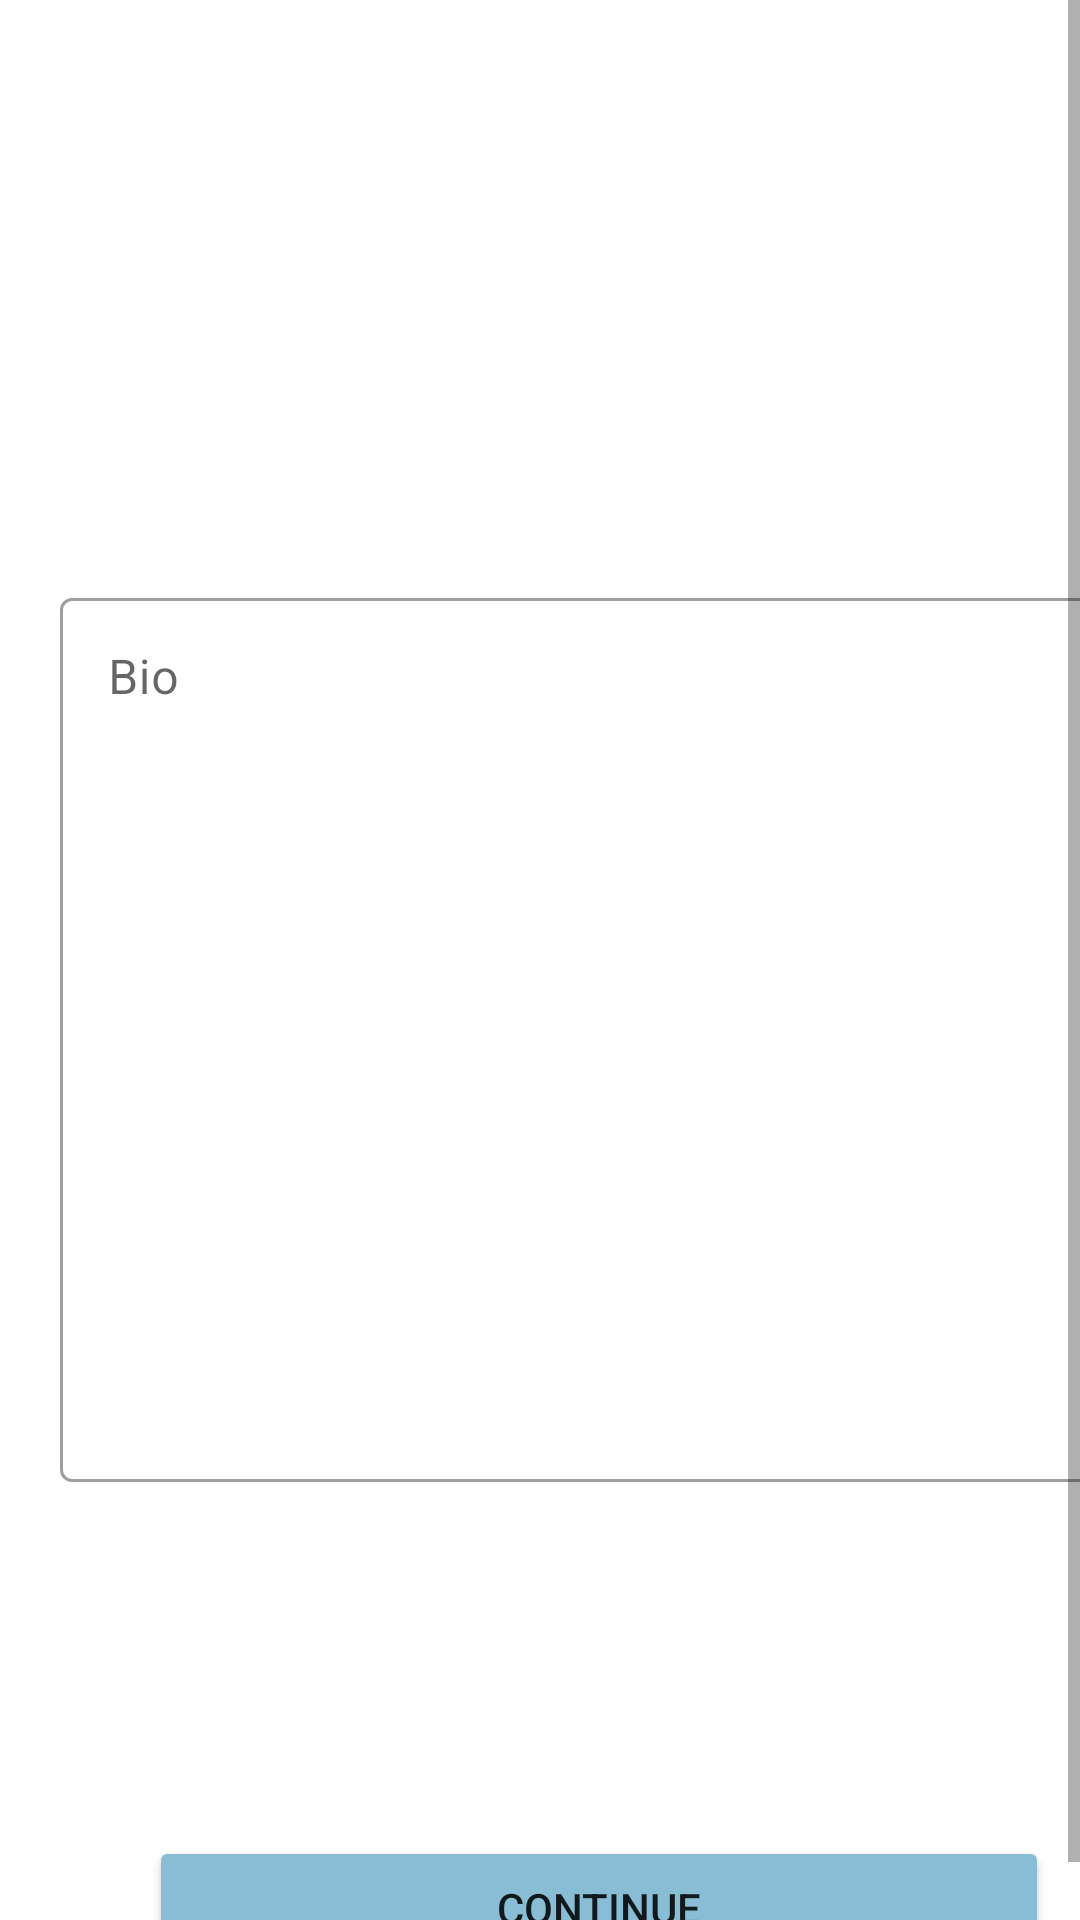

The Android layout XML behind this screen, and the referenced resources:
<!-- AndroidManifest.xml: application theme Theme.HelpTheHomeless -->
<!-- res/layout/fragment_bio.xml -->
<?xml version="1.0" encoding="utf-8"?>
<layout xmlns:tools="http://schemas.android.com/tools"
    xmlns:android="http://schemas.android.com/apk/res/android"
    xmlns:app="http://schemas.android.com/apk/res-auto">

    <data>
        <variable
            name="homeless"
            type="app.htheh.helpthehomeless.model.Homeless" />
    </data>

    <ScrollView
        android:id="@+id/review_scroll_view"
        android:layout_width="match_parent"
        android:layout_height="match_parent"
        android:fillViewport="true" >

        <androidx.constraintlayout.widget.ConstraintLayout
            android:id="@+id/bio_constraint_layout"
            android:layout_width="match_parent"
            android:layout_height="match_parent"
            android:layout_margin="@dimen/constraint_layout_margin"
            tools:context=".ui.addhomeless.shortbio.BioFragment">

            

            <TextView
                android:id="@+id/bio_text_view"
                android:layout_width="match_parent"
                android:layout_height="wrap_content"
                android:textSize="@dimen/text_size"
                android:textStyle="bold"
                app:layout_constraintBottom_toBottomOf="parent"
                app:layout_constraintEnd_toEndOf="parent"
                app:layout_constraintStart_toStartOf="parent"
                app:layout_constraintTop_toTopOf="parent"
                app:layout_constraintVertical_bias="0.15" />

            <com.google.android.material.textfield.TextInputLayout
                android:id="@+id/bio_til"
                style="@style/Widget.MaterialComponents.TextInputLayout.OutlinedBox"
                android:layout_width="match_parent"
                android:layout_height="@dimen/edit_text_input_height"
                android:layout_marginTop="55dp"
                android:hint="Bio"
                app:layout_constraintBottom_toBottomOf="parent"
                app:layout_constraintEnd_toEndOf="parent"
                app:layout_constraintStart_toStartOf="parent"
                app:layout_constraintTop_toBottomOf="@+id/bio_text_view"
                app:layout_constraintVertical_bias="0.0">

                <com.google.android.material.textfield.TextInputEditText
                    android:id="@+id/bio_et"
                    android:layout_width="match_parent"
                    android:layout_height="match_parent"
                    android:gravity="top|left" />

            </com.google.android.material.textfield.TextInputLayout>

            <Button
                android:id="@+id/next_to_education"
                android:layout_width="@dimen/button_width"
                android:layout_height="wrap_content"
                android:layout_marginTop="70dp"
                android:backgroundTint="@color/statusbar_and_toolbar"
                android:text="@string/next"
                app:layout_constraintBottom_toBottomOf="parent"
                app:layout_constraintEnd_toEndOf="parent"
                app:layout_constraintHorizontal_bias="0.495"
                app:layout_constraintStart_toStartOf="parent"
                app:layout_constraintTop_toBottomOf="@+id/bio_til"
                app:layout_constraintVertical_bias="1.0" />

        </androidx.constraintlayout.widget.ConstraintLayout>
    </ScrollView>
</layout>
<!-- resources referenced by this layout -->
<resources>
  <color name="statusbar_and_toolbar">#89BDD5</color>
  <dimen name="button_width">300dp</dimen>
  <dimen name="constraint_layout_margin">20dp</dimen>
  <dimen name="edit_text_input_height">300dp</dimen>
  <dimen name="text_size">20sp</dimen>
  <string name="next">Continue</string>
  <style name="Theme.HelpTheHomeless" parent="Theme.MaterialComponents.DayNight.DarkActionBar">
          
          <item name="colorPrimary">@color/statusbar_and_toolbar</item>
          <item name="colorPrimaryVariant">#74858E</item>
          <item name="colorOnPrimary">@color/white</item>
          
          <item name="colorSecondary">@color/teal_200</item>
          <item name="colorSecondaryVariant">@color/teal_700</item>
          <item name="colorOnSecondary">@color/black</item>
          
          <item name="android:statusBarColor" tools:targetApi="l">@color/statusbar_and_toolbar</item>
          
      </style>
  <color name="white">#FFFFFFFF</color>
  <color name="teal_200">#FF03DAC5</color>
  <color name="teal_700">#FF018786</color>
  <color name="black">#FF000000</color>
</resources>
